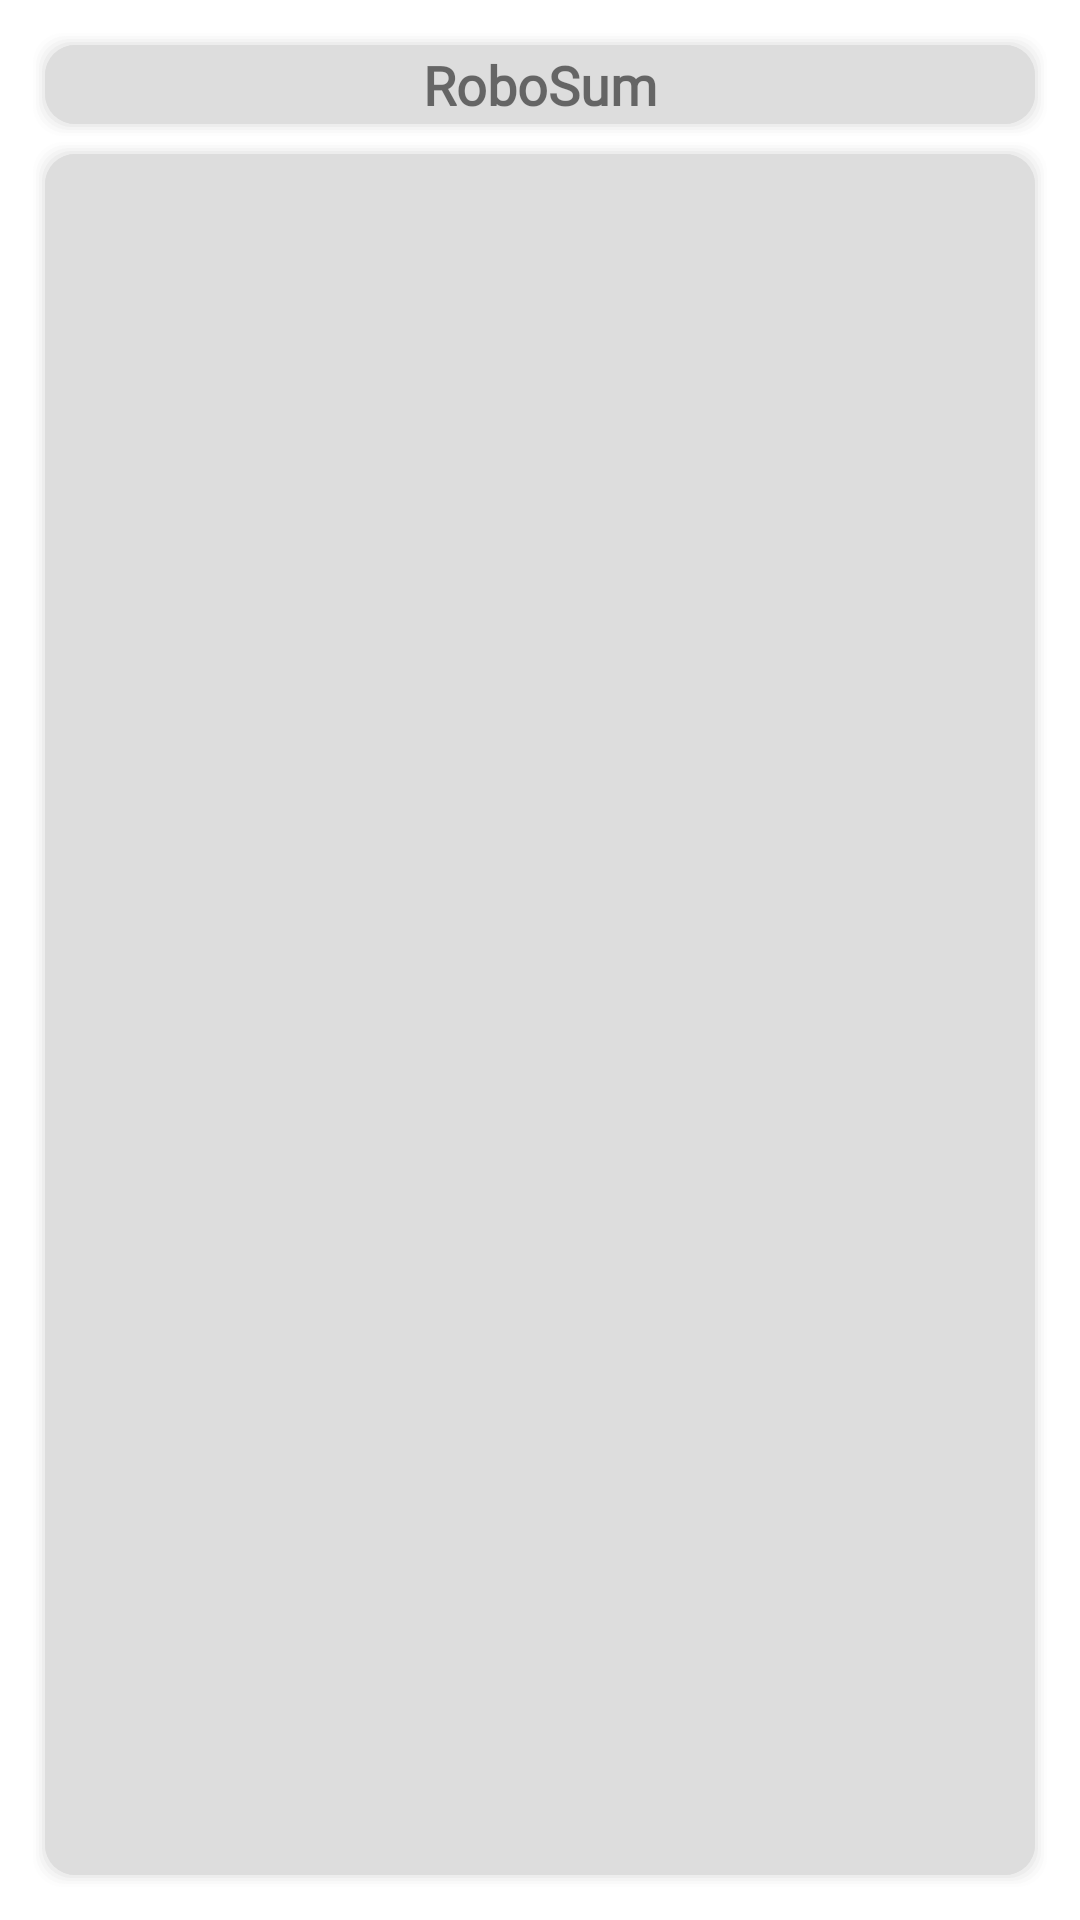

Write the Android layout XML for this screen, with the resource values it uses.
<!-- AndroidManifest.xml: application theme Theme.RoboSum -->
<!-- res/layout/activity_main.xml -->
<?xml version="1.0" encoding="utf-8"?>
<androidx.constraintlayout.widget.ConstraintLayout xmlns:android="http://schemas.android.com/apk/res/android"
    xmlns:app="http://schemas.android.com/apk/res-auto"
    xmlns:tools="http://schemas.android.com/tools"
    android:layout_width="match_parent"
    android:layout_height="match_parent"
    tools:context=".activities.MainActivity"
    android:background="@color/background"
    android:padding="10dp">

    <TextView
        android:id="@+id/titleTextView"
        android:layout_width="match_parent"
        android:layout_height="wrap_content"

        android:fontFamily="@font/aldrich"
        android:padding="6dp"
        android:text="@string/app_name"
        android:textAlignment="center"
        android:textSize="18sp"
        android:background="@drawable/round_shape"
        android:backgroundTint="@color/layout_color"
        app:layout_constraintEnd_toEndOf="parent"
        app:layout_constraintStart_toStartOf="parent"
        app:layout_constraintTop_toTopOf="parent"
        android:textAllCaps="false"
        android:textStyle="bold"/>

    <LinearLayout
        android:id="@+id/contentLayout"
        android:layout_width="match_parent"
        android:layout_height="0dp"
        android:background="@drawable/round_shape"
        android:backgroundTint="@color/layout_color"
        android:orientation="vertical"
        app:layout_constraintBottom_toBottomOf="parent"
        app:layout_constraintEnd_toEndOf="parent"
        app:layout_constraintStart_toStartOf="parent"
        android:textAlignment="center"
        android:gravity="center"
        android:foregroundGravity="center"
        app:layout_constraintTop_toBottomOf="@id/titleTextView">

    </LinearLayout>

</androidx.constraintlayout.widget.ConstraintLayout>
<!-- resources referenced by this layout -->
<resources>
  <color name="layout_color">#DDDDDD</color>
  <!-- drawable round_shape: vector/xml drawable (drawable, 2124 chars, omitted) -->
  <string name="app_name">RoboSum</string>
  <style name="Theme.RoboSum" parent="Base.Theme.RoboSum" />
  <style name="Base.Theme.RoboSum" parent="Theme.MaterialComponents.DayNight.NoActionBar">
          
          
          <item name="android:statusBarColor">@color/background_color</item>
          <item name="android:windowLightStatusBar">true</item>
      </style>
  <color name="background_color">#fff</color>
</resources>
